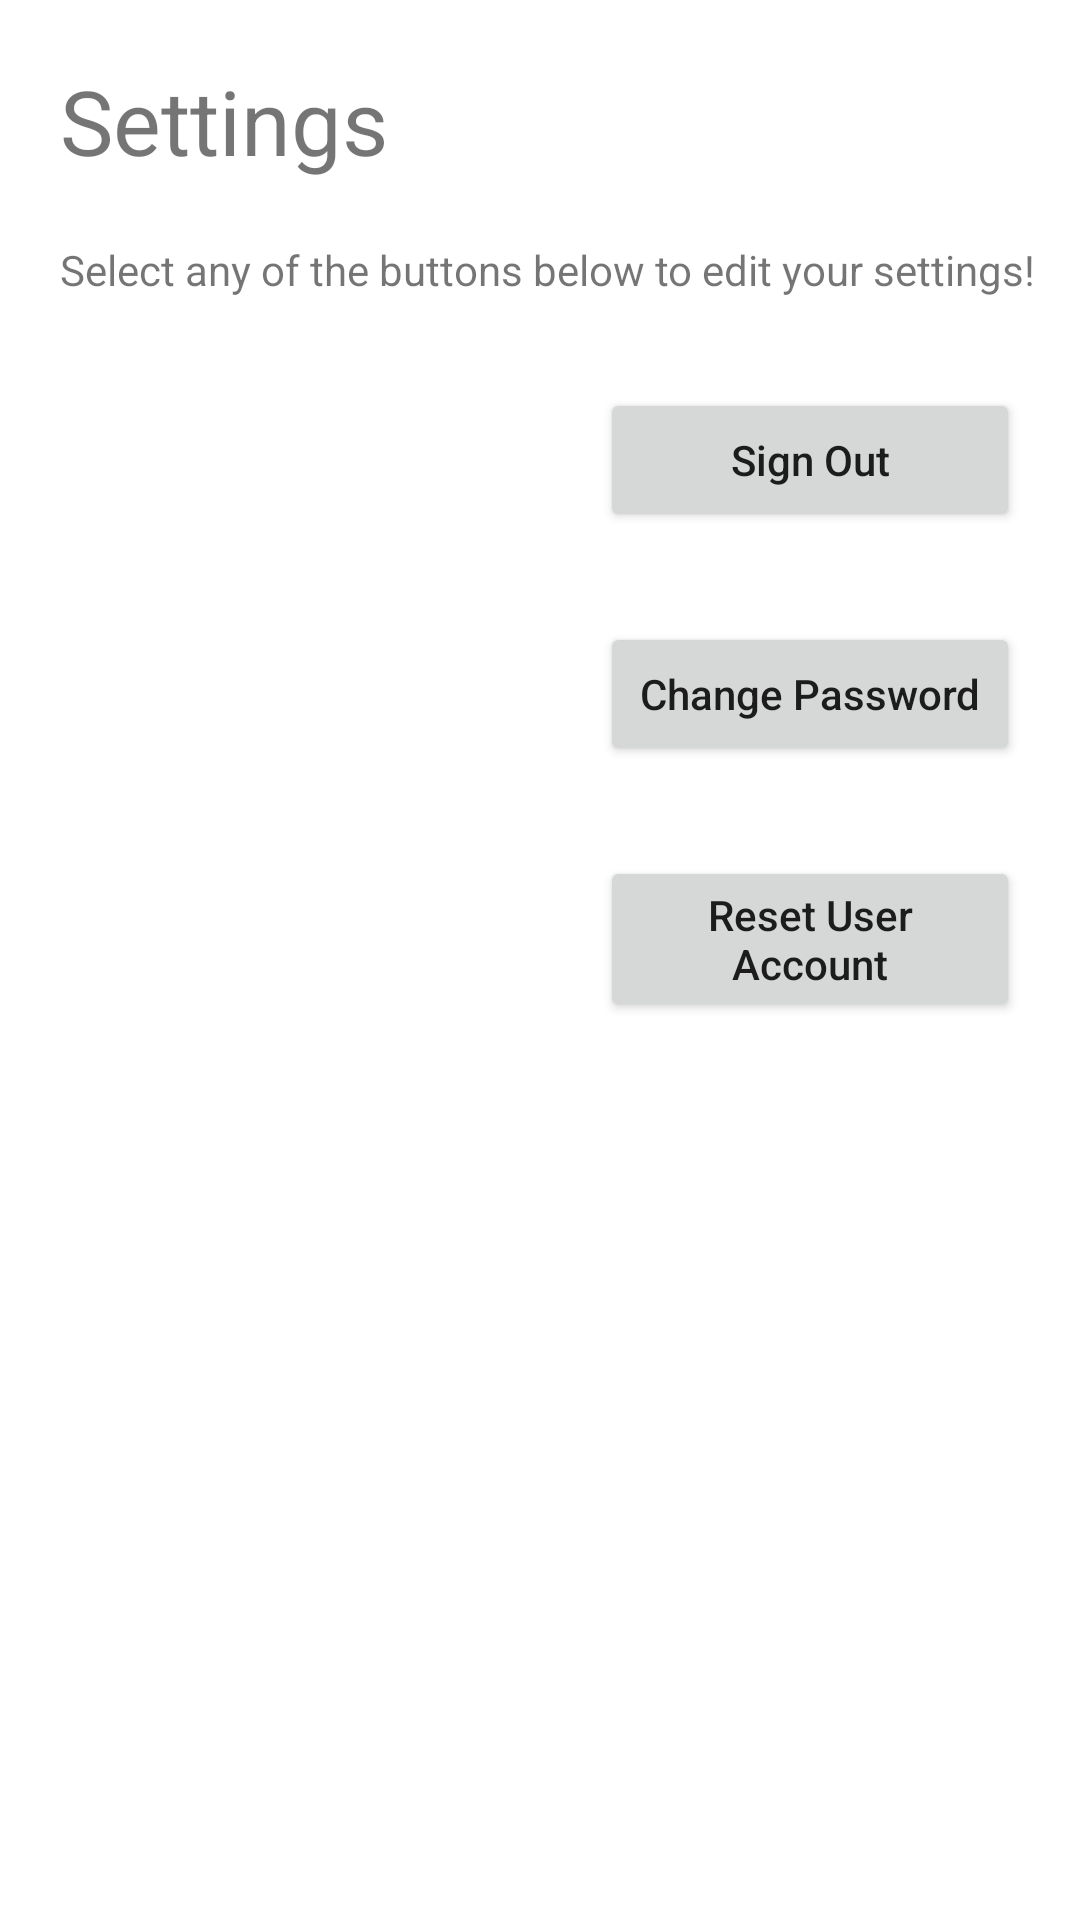

Here is an Android app screen rendered from its layout file. Give the layout XML and the strings, colors and styles it references.
<!-- AndroidManifest.xml: application theme Theme.HaBiTeamProject -->
<!-- res/layout/fragment_setting.xml -->
<?xml version="1.0" encoding="utf-8"?>
<androidx.constraintlayout.widget.ConstraintLayout xmlns:android="http://schemas.android.com/apk/res/android"
    xmlns:tools="http://schemas.android.com/tools"
    xmlns:app="http://schemas.android.com/apk/res-auto"
    android:layout_width="match_parent"
    android:layout_height="match_parent"
    tools:context=".SettingFragment">

    <TextView
        android:id="@+id/title_setting"
        android:text="@string/settings_title"
        android:textAlignment="center"
        android:layout_margin="@dimen/twenty"
        android:textSize="@dimen/thirty_text"
        android:layout_width="wrap_content"
        android:layout_height="wrap_content"
        app:layout_constraintStart_toStartOf="parent"
        app:layout_constraintTop_toTopOf="parent" />

    <TextView
        android:id="@+id/instruction_setting"
        android:text="@string/setting_instruct"
        android:textAlignment="center"
        android:layout_margin="@dimen/twenty"
        android:layout_width="wrap_content"
        android:layout_height="wrap_content"
        app:layout_constraintStart_toStartOf="parent"
        app:layout_constraintTop_toBottomOf="@id/title_setting" />

    <Button
        android:id="@+id/signout"
        android:layout_width="match_parent"
        android:layout_height="wrap_content"
        android:text="@string/sign_out"
        android:layout_marginLeft="@dimen/two_hundred"
        android:layout_marginTop="@dimen/thirty"
        android:layout_marginRight="@dimen/twenty"
        app:layout_constraintEnd_toEndOf="parent"
        app:layout_constraintStart_toStartOf="parent"
        app:layout_constraintTop_toBottomOf="@id/instruction_setting"
        android:textAllCaps="false"/>

    <Button
        android:id="@+id/change_pass"
        android:layout_width="match_parent"
        android:layout_height="wrap_content"
        android:text="@string/change_password"
        android:layout_marginLeft="@dimen/two_hundred"
        android:layout_marginTop="@dimen/thirty"
        android:layout_marginRight="@dimen/twenty"
        app:layout_constraintEnd_toEndOf="parent"
        app:layout_constraintStart_toStartOf="parent"
        app:layout_constraintTop_toBottomOf="@+id/signout"
        android:textAllCaps="false" />

    <Button
        android:id="@+id/reset_user"
        android:layout_width="match_parent"
        android:layout_height="wrap_content"
        android:text="@string/reset_user_account"
        android:layout_marginLeft="@dimen/two_hundred"
        android:layout_marginTop="@dimen/thirty"
        android:layout_marginRight="@dimen/twenty"
        app:layout_constraintEnd_toEndOf="parent"
        app:layout_constraintStart_toStartOf="parent"
        app:layout_constraintTop_toBottomOf="@+id/change_pass"
        android:textAllCaps="false" />

</androidx.constraintlayout.widget.ConstraintLayout>
<!-- resources referenced by this layout -->
<resources>
  <dimen name="thirty">30dp</dimen>
  <dimen name="thirty_text">30sp</dimen>
  <dimen name="twenty">20dp</dimen>
  <dimen name="two_hundred">200dp</dimen>
  <string name="change_password">Change Password</string>
  <string name="reset_user_account">Reset User Account</string>
  <string name="setting_instruct">Select any of the buttons below to edit your settings!</string>
  <string name="settings_title">Settings</string>
  <string name="sign_out">Sign Out</string>
  <style name="Theme.HaBiTeamProject" parent="Theme.MaterialComponents.DayNight.DarkActionBar">
          
          <item name="colorPrimary">@color/dark_green</item>
          <item name="colorPrimaryVariant">@color/purple_700</item>
          <item name="colorOnPrimary">@color/white</item>
          
          <item name="colorSecondary">@color/teal_200</item>
          <item name="colorSecondaryVariant">@color/teal_700</item>
          <item name="colorOnSecondary">@color/black</item>
          
          <item name="android:statusBarColor">?attr/colorPrimaryVariant</item>
          
      </style>
  <color name="dark_green">#83837A</color>
  <color name="purple_700">#FF3700B3</color>
  <color name="white">#FFFFFFFF</color>
  <color name="teal_200">#FF03DAC5</color>
  <color name="teal_700">#FF018786</color>
  <color name="black">#FF000000</color>
</resources>
